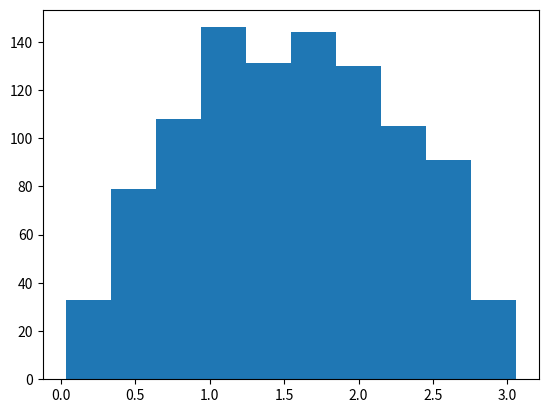

Reproduce this figure in Python.
import matplotlib.pyplot as plt
import numpy as np
import math
from scipy.interpolate import interp1d
import numpy.random as npr

def pdf(theta):
    #Electron and Muon mass squared
    e = 1.6e-19
    mu2 = 105.658**2 #Mev
    me2 = 0.5110**2 #Mev
    s = 4*mu2 + 5000 #Mev point 9, center beam energy
    alpha = (e**2)/(4*math.pi)

    #constant to simplify calculation
    ce = 1-(4*me2/s)
    cu = 1-(4*mu2/s)
    c1 = ((alpha**2)/(4*s)) * math.sqrt(cu) / math.sqrt(ce)
    
    #assuming me2 = 0
    a = ((alpha**2)/(4*s)) * math.sqrt(cu) * (1+ (4*mu2/s))
    b = ((alpha**2)/(4*s)) * cu
    sigma = (4*math.pi/3) *(3*a + b)
    return 2*math.pi*math.sin(theta)/sigma *(a + b*(math.cos(theta)**2))




def thetaGen(howMany):    
    thetas = []
    count = 0
    while count < howMany:
        x = npr.uniform(0,math.pi)
        y = npr.uniform(0,1)
        if y < pdf(x): 
            thetas.append(x)
            count += 1
    return thetas
newThetas = thetaGen(1000)

plt.hist(newThetas)
